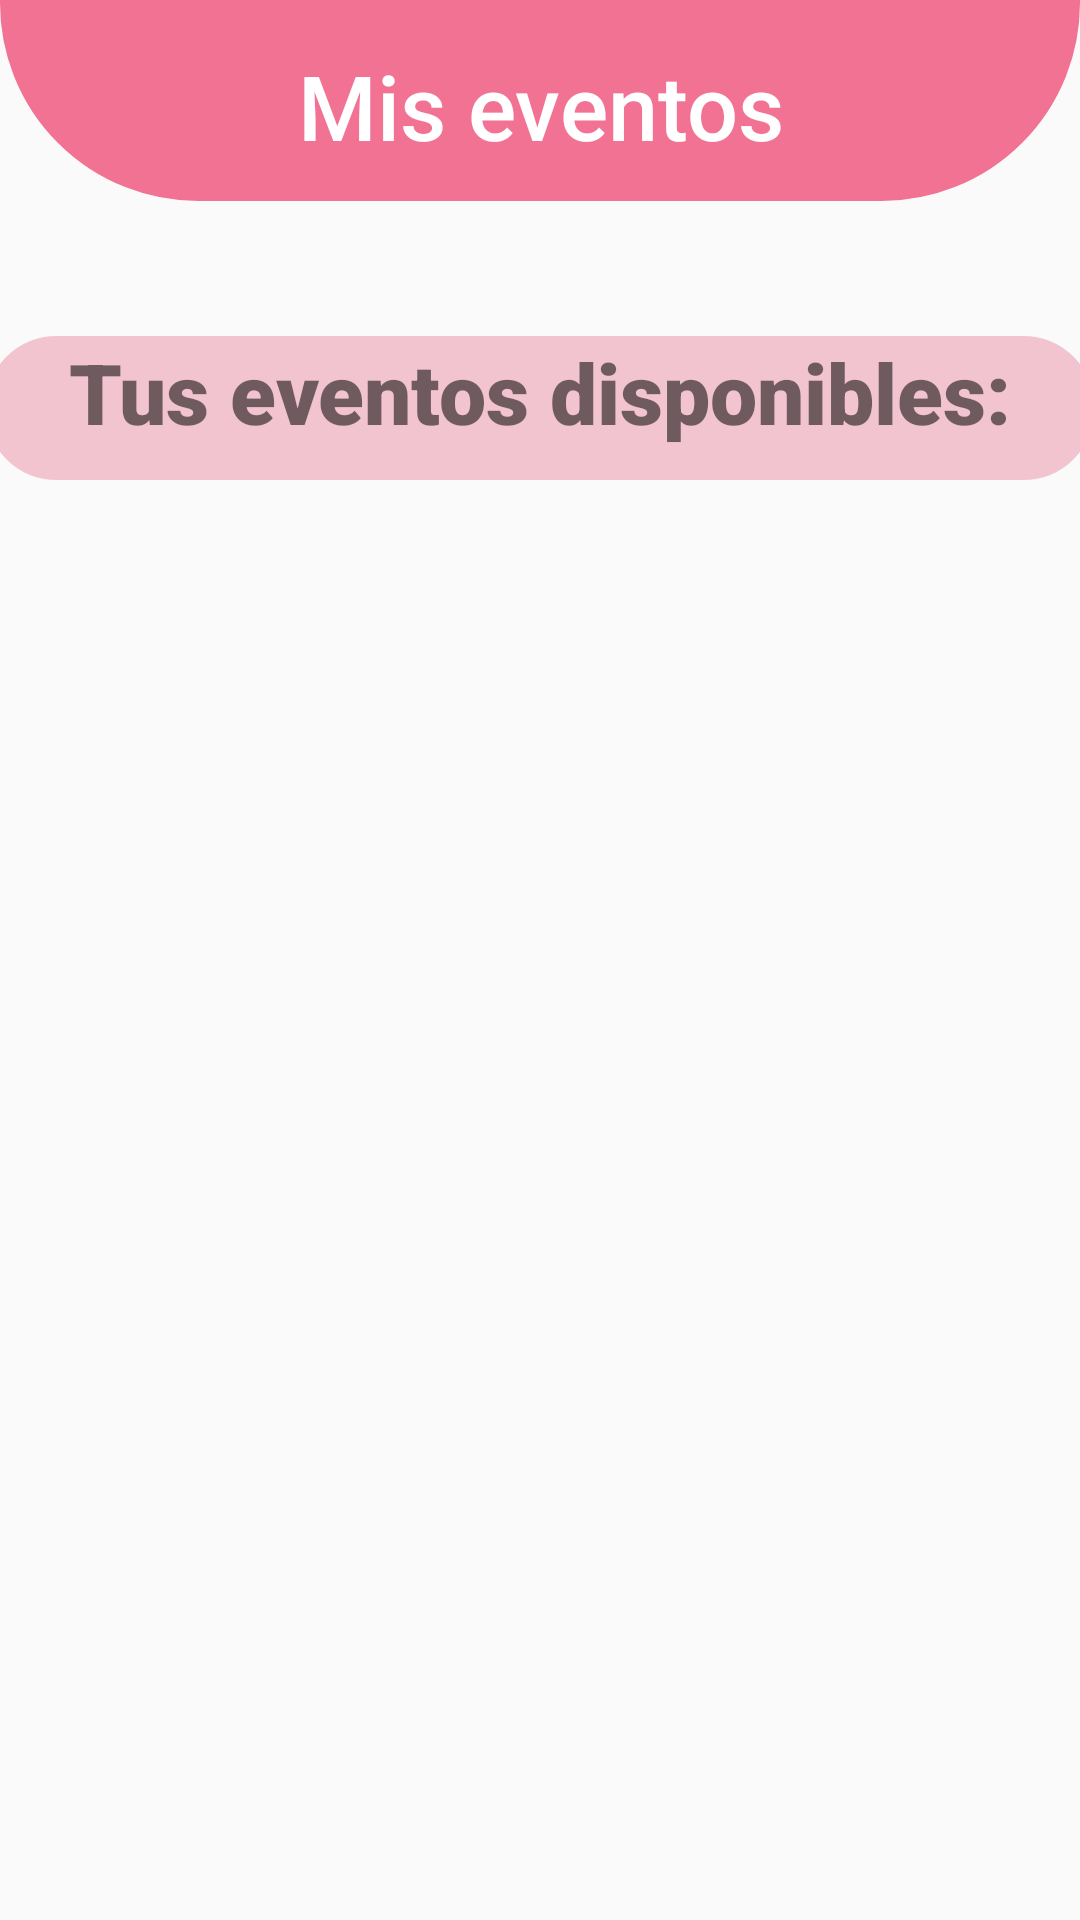

Layout XML and referenced resources for this Android screen:
<!-- AndroidManifest.xml: application theme Theme.AppCompat.Light.NoActionBar -->
<!-- res/layout/fragment_mis_eventos.xml -->
<?xml version="1.0" encoding="utf-8"?>
<LinearLayout xmlns:android="http://schemas.android.com/apk/res/android"
    android:layout_width="match_parent"
    android:layout_height="match_parent"
    android:id="@+id/contenidoMisEventos"
    xmlns:tools="http://schemas.android.com/tools"
    android:orientation="vertical">

    <FrameLayout
        android:layout_width="match_parent"
        android:layout_height="67dp"
        android:layout_marginBottom="45dp"
        android:background="@drawable/borde_cabecera">

        <TextView
            android:layout_width="wrap_content"
            android:layout_height="wrap_content"
            android:layout_gravity="center_horizontal"
            android:layout_marginTop="15dp"
            android:fontFamily="sans-serif-medium"
            android:text="Mis eventos"
            android:textAlignment="center"
            android:textColor="@color/white"
            android:textSize="30dp" />
    </FrameLayout>

    <LinearLayout
        android:layout_width="match_parent"
        android:layout_height="583dp"
        android:orientation="vertical">

        <TextView
            android:layout_width="370dp"
            android:layout_height="48dp"
            android:layout_gravity="center"
            android:layout_marginBottom="15dp"
            android:background="@drawable/borde_input"
            android:fontFamily="sans-serif-black"
            android:text="Tus eventos disponibles:"
            android:textAlignment="center"
            android:textColor="@color/purple_light"
            android:textSize="28dp" />

        <androidx.recyclerview.widget.RecyclerView
            android:id="@+id/recyclerViewMisEventos"
            android:layout_width="wrap_content"
            android:layout_height="508dp"
            android:layout_gravity="center"
            android:layout_marginTop="10dp"
            android:layout_marginBottom="10dp"
            tools:listitem="@layout/evento_item_layout_evento_c" />

    </LinearLayout>

</LinearLayout>
<!-- res/layout/evento_item_layout_evento_c.xml (included above) -->
<?xml version="1.0" encoding="utf-8"?>
<androidx.constraintlayout.widget.ConstraintLayout xmlns:android="http://schemas.android.com/apk/res/android"
    xmlns:app="http://schemas.android.com/apk/res-auto"
    xmlns:tools="http://schemas.android.com/tools"
    android:id="@+id/contenidoRecycler"
    android:layout_width="match_parent"
    android:layout_height="wrap_content"
    android:layout_marginBottom="20dp">

    <androidx.constraintlayout.widget.ConstraintLayout
        android:layout_width="374dp"
        android:layout_height="139dp"
        android:background="@drawable/border_evento"
        tools:ignore="MissingConstraints"
        tools:layout_editor_absoluteX="-2dp"
        tools:layout_editor_absoluteY="0dp">

        <com.google.android.material.imageview.ShapeableImageView
            android:id="@+id/imageView4"
            android:layout_width="358dp"
            android:layout_height="124dp"
            android:layout_marginLeft="8dp"
            android:adjustViewBounds="true"
            android:scaleType="centerCrop"
            app:layout_constraintBottom_toBottomOf="parent"
            app:layout_constraintEnd_toEndOf="parent"
            app:layout_constraintHorizontal_bias="0.0"
            app:layout_constraintStart_toStartOf="parent"
            app:layout_constraintTop_toTopOf="parent"
            app:shapeAppearanceOverlay="@style/ShapeAppearanceOverlay.App.RoundedImage"
            app:srcCompat="@drawable/istockphoto_1333010525_612x612" />

        <TextView
            android:id="@+id/textArtista"
            android:layout_width="191dp"
            android:layout_height="29dp"
            android:fontFamily="sans-serif-black"
            android:text="Artista"
            android:textAlignment="textStart"
            android:textColor="@color/white"
            android:textSize="24dp"
            app:layout_constraintBottom_toTopOf="@+id/textFecha"
            app:layout_constraintEnd_toEndOf="parent"
            app:layout_constraintHorizontal_bias="0.169"
            app:layout_constraintStart_toStartOf="parent"
            app:layout_constraintTop_toTopOf="parent"
            app:layout_constraintVertical_bias="1.0" />

        <TextView
            android:id="@+id/textFecha"
            android:layout_width="119dp"
            android:layout_height="27dp"
            android:layout_marginEnd="224dp"
            android:fontFamily="sans-serif-medium"
            android:text="Fecha"
            android:textAlignment="textStart"
            android:textColor="@color/white"
            android:textSize="16dp"
            app:layout_constraintBottom_toBottomOf="parent"
            app:layout_constraintEnd_toEndOf="parent"
            app:layout_constraintTop_toTopOf="parent"
            app:layout_constraintVertical_bias="0.848" />

        <TextView
            android:id="@+id/textDiasRestantes"
            android:layout_width="118dp"
            android:layout_height="46dp"
            android:layout_marginEnd="28dp"
            android:fontFamily="sans-serif-medium"
            android:text=""
            android:textAlignment="textStart"
            android:textColor="@color/white"
            android:textSize="40dp"
            app:layout_constraintBottom_toBottomOf="parent"
            app:layout_constraintEnd_toEndOf="parent"
            app:layout_constraintTop_toTopOf="parent"
            app:layout_constraintVertical_bias="0.08" />

        <TextView
            android:layout_width="119dp"
            android:layout_height="27dp"
            android:layout_marginEnd="28dp"
            android:fontFamily="sans-serif-medium"
            android:text="días restantes"
            android:textAlignment="center"
            android:textColor="@color/white"
            android:textSize="16dp"
            app:layout_constraintBottom_toBottomOf="parent"
            app:layout_constraintEnd_toEndOf="parent"
            app:layout_constraintTop_toBottomOf="@+id/textDiasRestantes"
            app:layout_constraintVertical_bias="0.0" />

    </androidx.constraintlayout.widget.ConstraintLayout>

</androidx.constraintlayout.widget.ConstraintLayout>
<!-- resources referenced by this layout -->
<resources>
  <color name="white">#FFFFFFFF</color>
  <!-- drawable borde_cabecera (drawable) -->
  <?xml version="1.0" encoding="utf-8"?>
  <shape xmlns:android="http://schemas.android.com/apk/res/android">
      <solid android:color="@color/pink" />
      <stroke
          android:width="2dp"
          android:color="@color/pink"/>
      <corners
          android:bottomLeftRadius="65dp"
          android:bottomRightRadius="65dp"/>
  </shape>
  <!-- drawable borde_input (drawable) -->
  <?xml version="1.0" encoding="utf-8"?>
  <shape xmlns:android="http://schemas.android.com/apk/res/android">
      <solid android:color="@color/pink_light_light"/>
      <stroke
          android:width="2dp"
          android:color="@color/pink_light_light"/>
      <corners
          android:radius="30dp"/>
  </shape>
  <!-- drawable border_evento (drawable) -->
  <?xml version="1.0" encoding="utf-8"?>
  <shape xmlns:android="http://schemas.android.com/apk/res/android">
      <solid android:color="@color/pink_light"/>
      <stroke
          android:width="2dp"
          android:color="@color/pink_light"/>
      <corners
          android:bottomRightRadius="40dp"
          android:bottomLeftRadius="40dp"/>
  </shape>
  <style name="ShapeAppearanceOverlay.App.RoundedImage" parent="">
          <item name="cornerFamily">rounded</item>
          <item name="cornerSize">40dp</item>
      </style>
  <color name="pink">#F27294</color>
  <color name="pink_light_light">#F2C4D0</color>
  <color name="pink_light">#F28DA8</color>
</resources>
